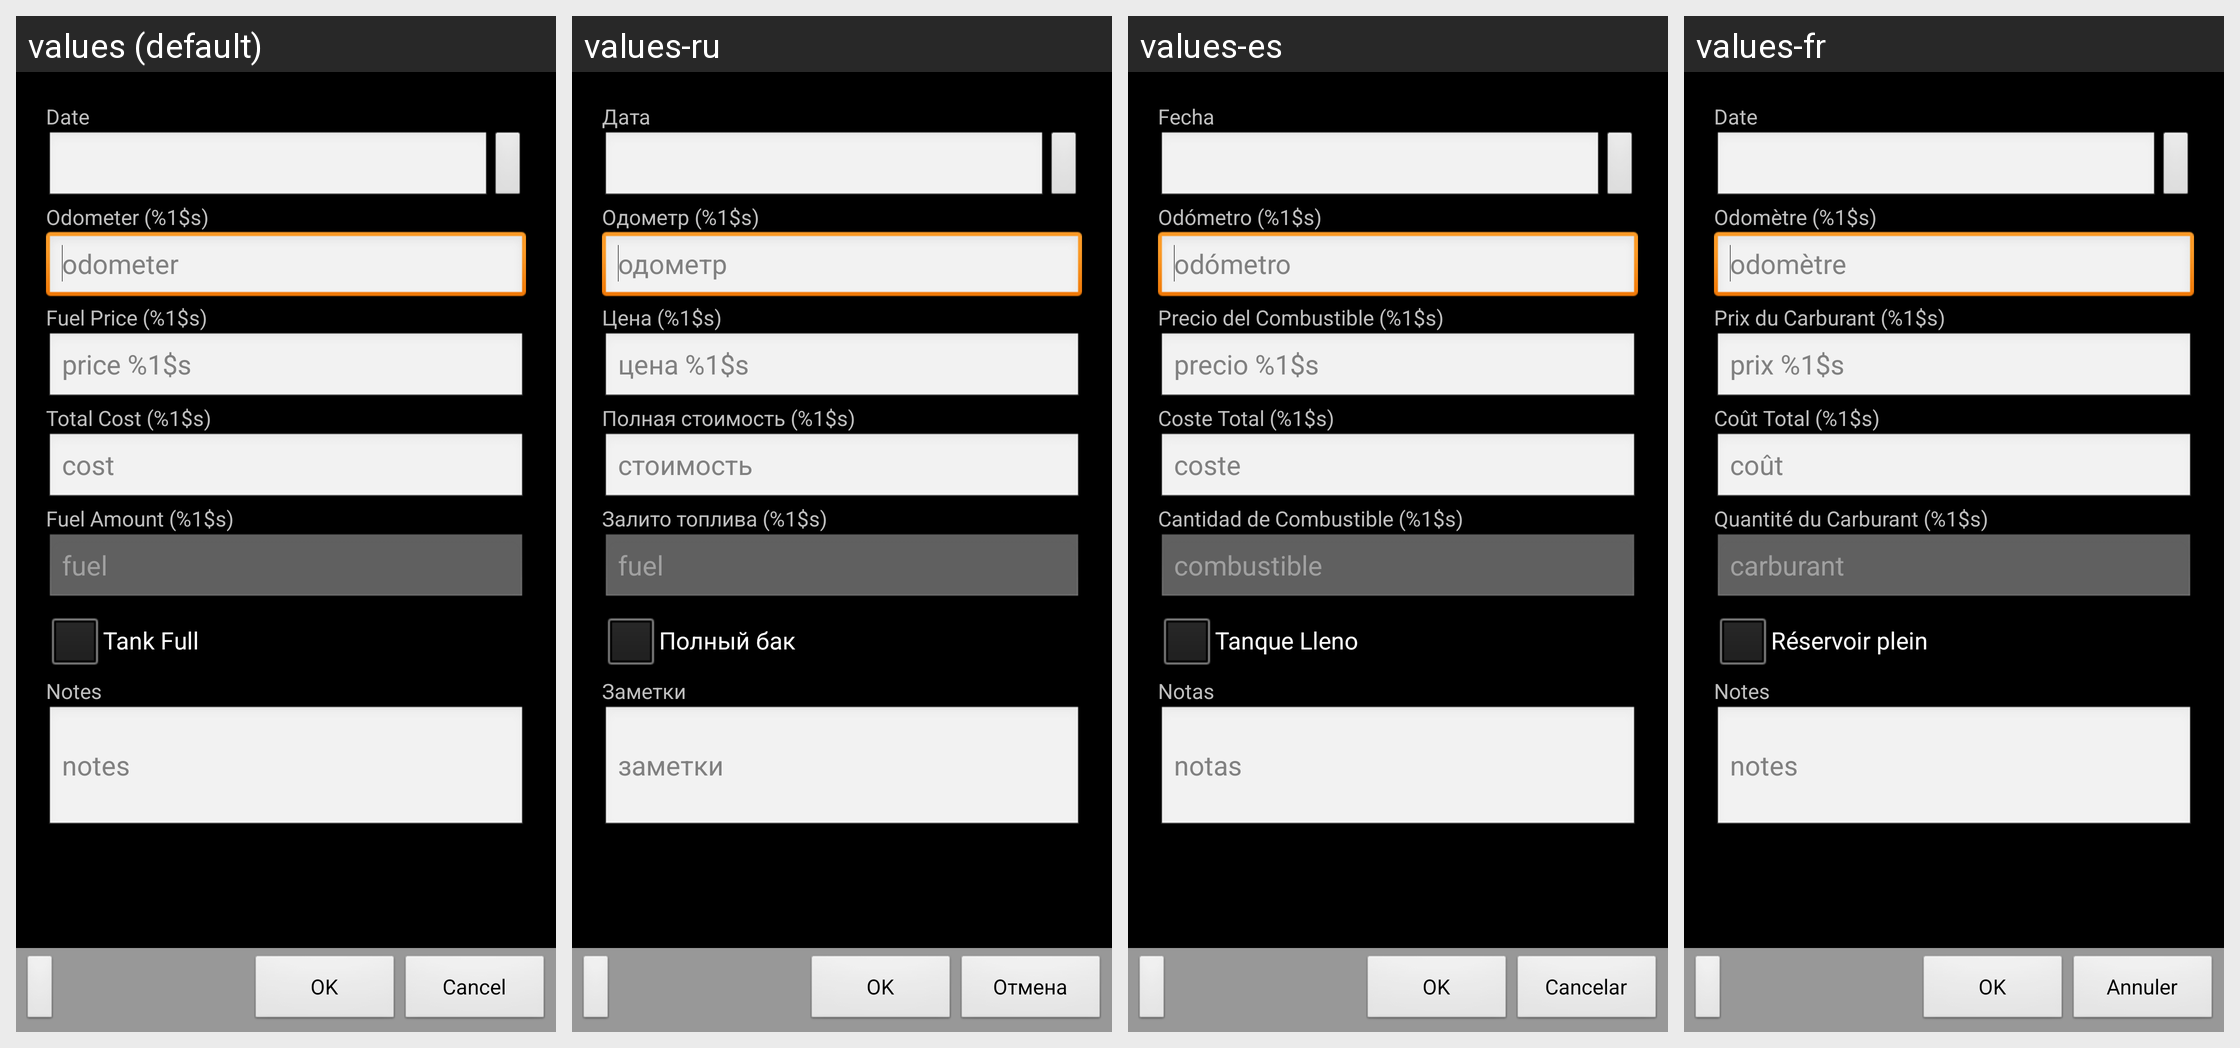

Locale-by-locale string values for the Android screen shown in this grid:
Android screen res/layout/activity_gas_record_calc_gallons.xml rendered under 4 locales, left to right: values (default), values-ru, values-es, values-fr. Device: Nexus 5 (rendered at 1080×1920; each locale shown at half size, 540×960, under a caption strip naming it); theme AppTheme.
Other locales in the repository, not shown: values-cs, values-de, values-fi, values-pt-rBR.
Strings drawn on this screen, with the default value and each locale's value (text and hints the layout hard-codes, and strings that could not be matched under every locale, appear in the picture but are not listed):

ok_label
  values: OK
  values-ru: OK
  values-es: OK
  values-fr: OK

cancel_label
  values: Cancel
  values-ru: Отмена
  values-es: Cancelar
  values-fr: Annuler

date_label
  values: Date
  values-ru: Дата
  values-es: Fecha
  values-fr: Date

odometer_units_label
  values: Odometer (%1$s)
  values-ru: Одометр (%1$s)
  values-es: Odómetro (%1$s)
  values-fr: Odomètre (%1$s)

hint_odometer
  values: odometer
  values-ru: одометр
  values-es: odómetro
  values-fr: odomètre

price_label
  values: Fuel Price (%1$s)
  values-ru: Цена (%1$s)
  values-es: Precio del Combustible (%1$s)
  values-fr: Prix du Carburant (%1$s)

hint_price
  values: price %1$s
  values-ru: цена %1$s
  values-es: precio %1$s
  values-fr: prix %1$s

total_cost_label
  values: Total Cost (%1$s)
  values-ru: Полная стоимость (%1$s)
  values-es: Coste Total (%1$s)
  values-fr: Coût Total (%1$s)

hint_cost
  values: cost
  values-ru: стоимость
  values-es: coste
  values-fr: coût

gasoline_label
  values: Fuel Amount (%1$s)
  values-ru: Залито топлива (%1$s)
  values-es: Cantidad de Combustible (%1$s)
  values-fr: Quantité du Carburant (%1$s)

hint_gasoline
  values: fuel
  values-ru: fuel
  values-es: combustible
  values-fr: carburant

full_tank_label
  values: Tank Full
  values-ru: Полный бак
  values-es: Tanque Lleno
  values-fr: Réservoir plein

notes_label
  values: Notes
  values-ru: Заметки
  values-es: Notas
  values-fr: Notes

hint_notes
  values: notes
  values-ru: заметки
  values-es: notas
  values-fr: notes
